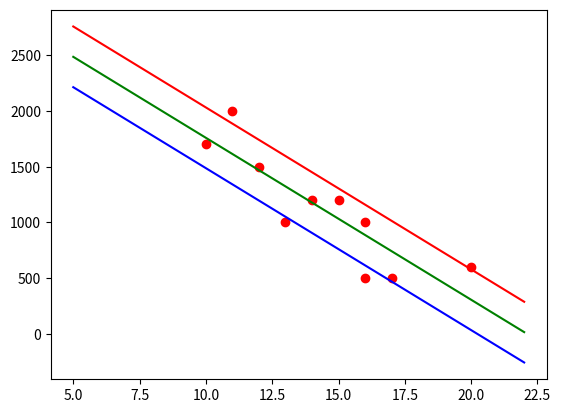

Recreate this plot in Python.
import numpy as np
import random
from matplotlib import pyplot as plt



table = [[13, 1000, 1323.4, 0],
         [20, 600, 305.6, 1],
         [17, 500, 741.8, 0],
         [15, 1200, 1032.6, 1],
         [16, 1000, 887.2, 1],
         [12, 1500, 1468.8, 1],
         [16, 500, 887.2, 0],
         [14, 1200, 1178.0, 1],
         [10, 1700, 1759.6, 0],
         [11, 2000, 1614.2, 1]
         ]
table1 = [13, 20, 17, 15, 16, 12, 16, 14, 10, 11]
table2 = [1000, 600, 500, 1200, 1000, 1500, 500, 1200, 1700, 2000]


sum1 = 0
for i in table1:
    sum1 += i ** 2
array = np.array([[len(table), sum(table1)], [sum(table1), sum1]])
sum2 = 0
for i in range(len(table2)):
    sum2 += table2[i] *  table1[i]
array1 = np.array([sum(table2), sum2])
print(array, array1)
res = np.linalg.solve(array, array1)
print(res)
sum3 = 0
for i in range(10):
    a = table[i][2]
    b = table[i][1]
    sum3 += (a - b) ** 2
print(sum3, len(table))
Ecko = sum3 / (len(table) - 1 - 1)
print('Ecko =', Ecko)
Sqrt_Ecko = np.sqrt(Ecko)
print('Ect =', Sqrt_Ecko)
plt.plot(table1, table2, 'ro')
x = np.linspace(5, 22, 250)
y1 = res[1] * x + res[0] + Sqrt_Ecko
y2 = res[1] * x + res[0] - Sqrt_Ecko
y = res[1] * x + res[0]
# Построение графика
corr_coef = np.corrcoef(x, y2)
print(corr_coef)
plt.plot(x, y1, 'r')
plt.plot(x, y2, 'b')
plt.plot(x, y, 'g')
plt.show()